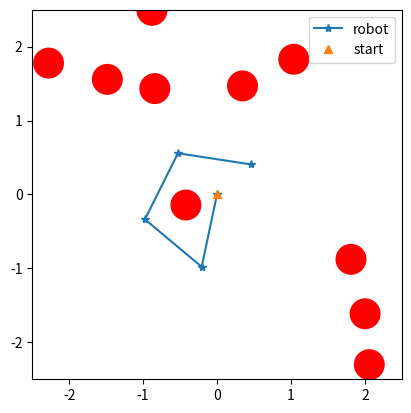

Recreate this plot in Python.
import numpy as np
import matplotlib.pyplot as plt 

m_K = 4
m_N = 10

def generate_random_state(K):
    state = np.random.uniform(low=-3.14159, high=3.14159, size=(K,))
    return state 


def generate_random_obstacles(N,xdim,ydim):
    obstacles_x = np.random.uniform(low=-xdim/2., high=xdim/2., size=(N,1))
    obstacles_y = np.random.uniform(low=-ydim/2., high=ydim/2., size=(N,1))
    obstacles = np.concatenate([obstacles_x,obstacles_y],axis=1)
    return obstacles

def state_to_coordinates(state,length):
    x_c = [0.0]
    y_c = [0.0]
    x_c_p = 0.0
    y_c_p = 0.0
    for i in range(state.shape[0]):
        x_p = length*np.cos(np.sum(state[0:i+1]))
        y_p = length*np.sin(np.sum(state[0:i+1]))
        x_i = x_c_p + x_p 
        y_i = y_c_p + y_p
        x_c.append(x_i)
        y_c.append(y_i)
        x_c_p = x_i
        y_c_p = y_i 
    return x_c, y_c


def visualize_state_obstacles(state,obstacles,length,xdim,ydim):
    fig, ax = plt.subplots()
    x_c, y_c = state_to_coordinates(state,length)
    ax.plot(x_c,y_c,'-*',label="robot")
    ax.plot(0,0,'^',label="start")
    circles = []
    for i in range(obstacles.shape[0]):
        circle = plt.Circle((obstacles[i,0], obstacles[i,1]), 0.2, color='r')
        circles.append(circle)
    for i in range(len(circles)):
        ax.add_artist(circles[i])
    plt.xlim([-xdim/2.,xdim/2.])
    plt.ylim([-ydim/2.,ydim/2.])
    ax.set_aspect('equal', adjustable='box')
    plt.legend()
    plt.show()



def main():
    state = generate_random_state(m_K)
    obstacles = generate_random_obstacles(m_N,5.,5.)
    visualize_state_obstacles(state,obstacles,1,5.,5.)


main()